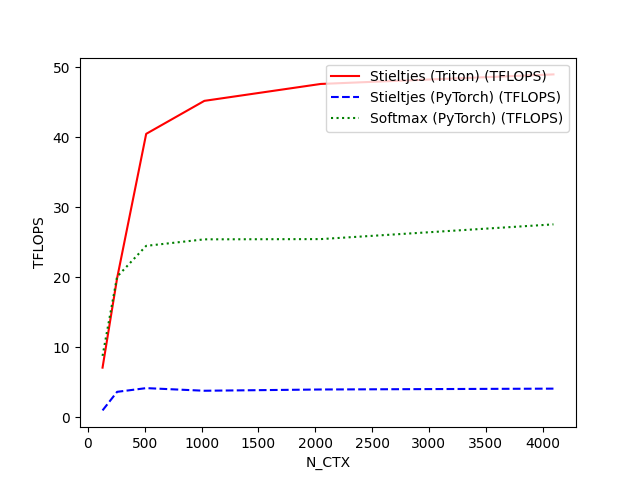

Source data for this figure (header and first rows):
N_CTX, Stieltjes (Triton) (TFLOPS), Stieltjes (PyTorch) (TFLOPS), Softmax (PyTorch) (TFLOPS)
128, 7.078, 0.9687, 8.76
256, 19.85, 3.62, 20.07
512, 40.48, 4.152, 24.48
1024, 45.2, 3.777, 25.41
2048, 47.61, 3.957, 25.45
4096, 48.98, 4.078, 27.55
